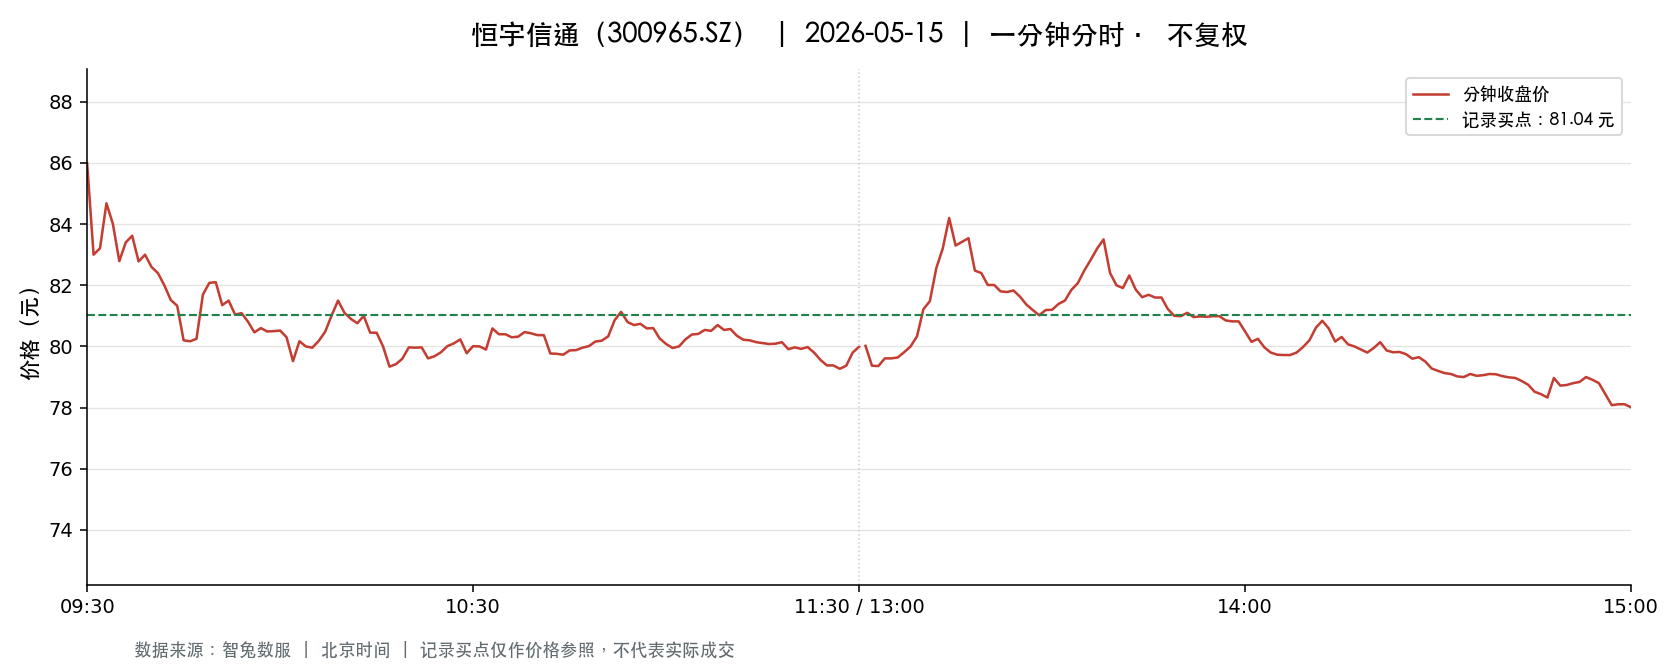

The table this chart was drawn from, first rows:
t, o, h, l, c, v, a, pc, sf
2026-05-15 09:30:00, 85.99, 85.99, 85.99, 85.99, 2220, 19089780, 93.88, 0.0
2026-05-15 09:31:00, 86.0, 87.9, 82.5, 83.0, 4777, 40773414, 85.99, 0.0
2026-05-15 09:32:00, 83.0, 84.51, 83.0, 83.21, 3349, 28016755, 83.0, 0.0
2026-05-15 09:33:00, 83.56, 84.84, 83.21, 84.68, 1055, 8856706, 83.21, 0.0
2026-05-15 09:34:00, 84.78, 85.1, 84.01, 84.01, 2343, 19750232, 84.68, 0.0
2026-05-15 09:35:00, 83.97, 83.97, 82.69, 82.79, 1628, 13531926, 84.01, 0.0
2026-05-15 09:36:00, 82.74, 83.55, 82.74, 83.4, 834.0, 6930868, 82.79, 0.0
2026-05-15 09:37:00, 83.48, 83.62, 83.22, 83.62, 977.0, 8159215, 83.4, 0.0
2026-05-15 09:38:00, 83.61, 83.61, 82.73, 82.78, 1062, 8824480, 83.62, 0.0
2026-05-15 09:39:00, 82.78, 83.1, 82.7, 83.0, 1968, 16304069, 82.78, 0.0
2026-05-15 09:40:00, 83.09, 83.09, 82.6, 82.6, 681.0, 5638851, 83.0, 0.0
2026-05-15 09:41:00, 82.6, 82.6, 82.39, 82.4, 962.0, 7937921, 82.6, 0.0
2026-05-15 09:42:00, 82.38, 82.38, 81.88, 82.0, 854.0, 7016392, 82.4, 0.0
2026-05-15 09:43:00, 81.84, 81.9, 81.52, 81.52, 1240, 10117400, 82.0, 0.0
2026-05-15 09:44:00, 81.42, 81.43, 81.23, 81.33, 1218, 9909586, 81.52, 0.0
2026-05-15 09:45:00, 81.33, 81.35, 80.1, 80.2, 1000, 8099223, 81.33, 0.0
2026-05-15 09:46:00, 80.19, 80.6, 80.05, 80.17, 1795, 14394836, 80.2, 0.0
2026-05-15 09:47:00, 80.17, 80.25, 80.13, 80.25, 1086, 8706997, 80.17, 0.0
2026-05-15 09:48:00, 80.6, 82.0, 80.6, 81.7, 749.0, 6093001, 80.25, 0.0
2026-05-15 09:49:00, 81.9, 82.08, 81.79, 82.08, 595.0, 4872076, 81.7, 0.0
2026-05-15 09:50:00, 82.04, 82.16, 82.04, 82.1, 382.0, 3136657, 82.08, 0.0
2026-05-15 09:51:00, 82.1, 82.1, 81.2, 81.35, 524.0, 4281683, 82.1, 0.0
2026-05-15 09:52:00, 81.04, 81.5, 81.01, 81.5, 312.0, 2528831, 81.35, 0.0
2026-05-15 09:53:00, 81.5, 81.57, 81.04, 81.04, 270.0, 2193793, 81.5, 0.0
2026-05-15 09:54:00, 81.03, 81.2, 81.02, 81.09, 316.0, 2561360, 81.04, 0.0
2026-05-15 09:55:00, 81.06, 81.1, 80.81, 80.81, 241.0, 1952057, 81.09, 0.0
2026-05-15 09:56:00, 80.77, 80.77, 80.35, 80.46, 589.0, 4740910, 80.81, 0.0
2026-05-15 09:57:00, 80.37, 80.6, 80.37, 80.6, 445.0, 3584380, 80.46, 0.0
2026-05-15 09:58:00, 80.6, 80.6, 80.47, 80.49, 218.0, 1756044, 80.6, 0.0
2026-05-15 09:59:00, 80.5, 80.57, 80.5, 80.5, 227.0, 1827634, 80.49, 0.0
2026-05-15 10:00:00, 80.52, 80.57, 80.48, 80.52, 279.0, 2246833, 80.5, 0.0
2026-05-15 10:01:00, 80.51, 80.52, 80.3, 80.3, 561.0, 4509333, 80.52, 0.0
2026-05-15 10:02:00, 80.3, 80.3, 79.52, 79.52, 897.0, 7178575, 80.3, 0.0
2026-05-15 10:03:00, 79.52, 80.17, 79.0, 80.17, 661.0, 5252606, 79.52, 0.0
2026-05-15 10:04:00, 80.14, 80.16, 79.6, 80.0, 411.0, 3288010, 80.17, 0.0
2026-05-15 10:05:00, 79.96, 79.98, 79.68, 79.96, 310.0, 2476021, 80.0, 0.0
2026-05-15 10:06:00, 79.96, 80.18, 79.96, 80.18, 323.0, 2584085, 79.96, 0.0
2026-05-15 10:07:00, 80.18, 80.48, 80.18, 80.48, 130.0, 1043746, 80.18, 0.0
2026-05-15 10:08:00, 80.47, 81.01, 80.47, 81.01, 213.0, 1719618, 80.48, 0.0
2026-05-15 10:09:00, 81.1, 81.56, 81.04, 81.5, 394.0, 3201381, 81.01, 0.0
2026-05-15 10:10:00, 81.56, 81.85, 81.1, 81.1, 454.0, 3706978, 81.5, 0.0
2026-05-15 10:11:00, 81.1, 81.1, 80.7, 80.9, 220.0, 1781153, 81.1, 0.0
2026-05-15 10:12:00, 80.93, 81.0, 80.68, 80.76, 386.0, 3121895, 80.9, 0.0
2026-05-15 10:13:00, 80.77, 81.03, 80.77, 81.0, 265.0, 2145534, 80.76, 0.0
2026-05-15 10:14:00, 80.97, 80.97, 80.44, 80.45, 343.0, 2761194, 81.0, 0.0
2026-05-15 10:15:00, 80.0, 80.67, 80.0, 80.45, 146.0, 1172042, 80.45, 0.0
2026-05-15 10:16:00, 80.23, 80.38, 80.0, 80.0, 208.0, 1665518, 80.45, 0.0
2026-05-15 10:17:00, 79.99, 79.99, 79.32, 79.34, 824.0, 6552292, 80.0, 0.0
2026-05-15 10:18:00, 79.3, 79.66, 79.3, 79.42, 267.0, 2120666, 79.34, 0.0
2026-05-15 10:19:00, 79.41, 79.66, 79.41, 79.6, 213.0, 1693228, 79.42, 0.0
2026-05-15 10:20:00, 79.65, 79.97, 79.6, 79.97, 66.0, 526504, 79.6, 0.0
2026-05-15 10:21:00, 79.96, 79.96, 79.88, 79.96, 208.0, 1662364, 79.97, 0.0
2026-05-15 10:22:00, 79.97, 80.0, 79.97, 79.97, 196.0, 1567675, 79.96, 0.0
2026-05-15 10:23:00, 80.0, 80.0, 79.61, 79.61, 339.0, 2708261, 79.97, 0.0
2026-05-15 10:24:00, 79.58, 79.7, 79.58, 79.68, 223.0, 1776289, 79.61, 0.0
2026-05-15 10:25:00, 79.77, 79.89, 79.75, 79.81, 176.0, 1404125, 79.68, 0.0
2026-05-15 10:26:00, 79.95, 80.01, 79.94, 80.01, 112.0, 895863, 79.81, 0.0
2026-05-15 10:27:00, 80.03, 80.1, 80.02, 80.1, 129.0, 1032617, 80.01, 0.0
2026-05-15 10:28:00, 80.13, 80.23, 80.03, 80.23, 180.0, 1442888, 80.1, 0.0
2026-05-15 10:29:00, 80.23, 80.24, 79.78, 79.78, 299.0, 2393841, 80.23, 0.0
... 181 more rows
